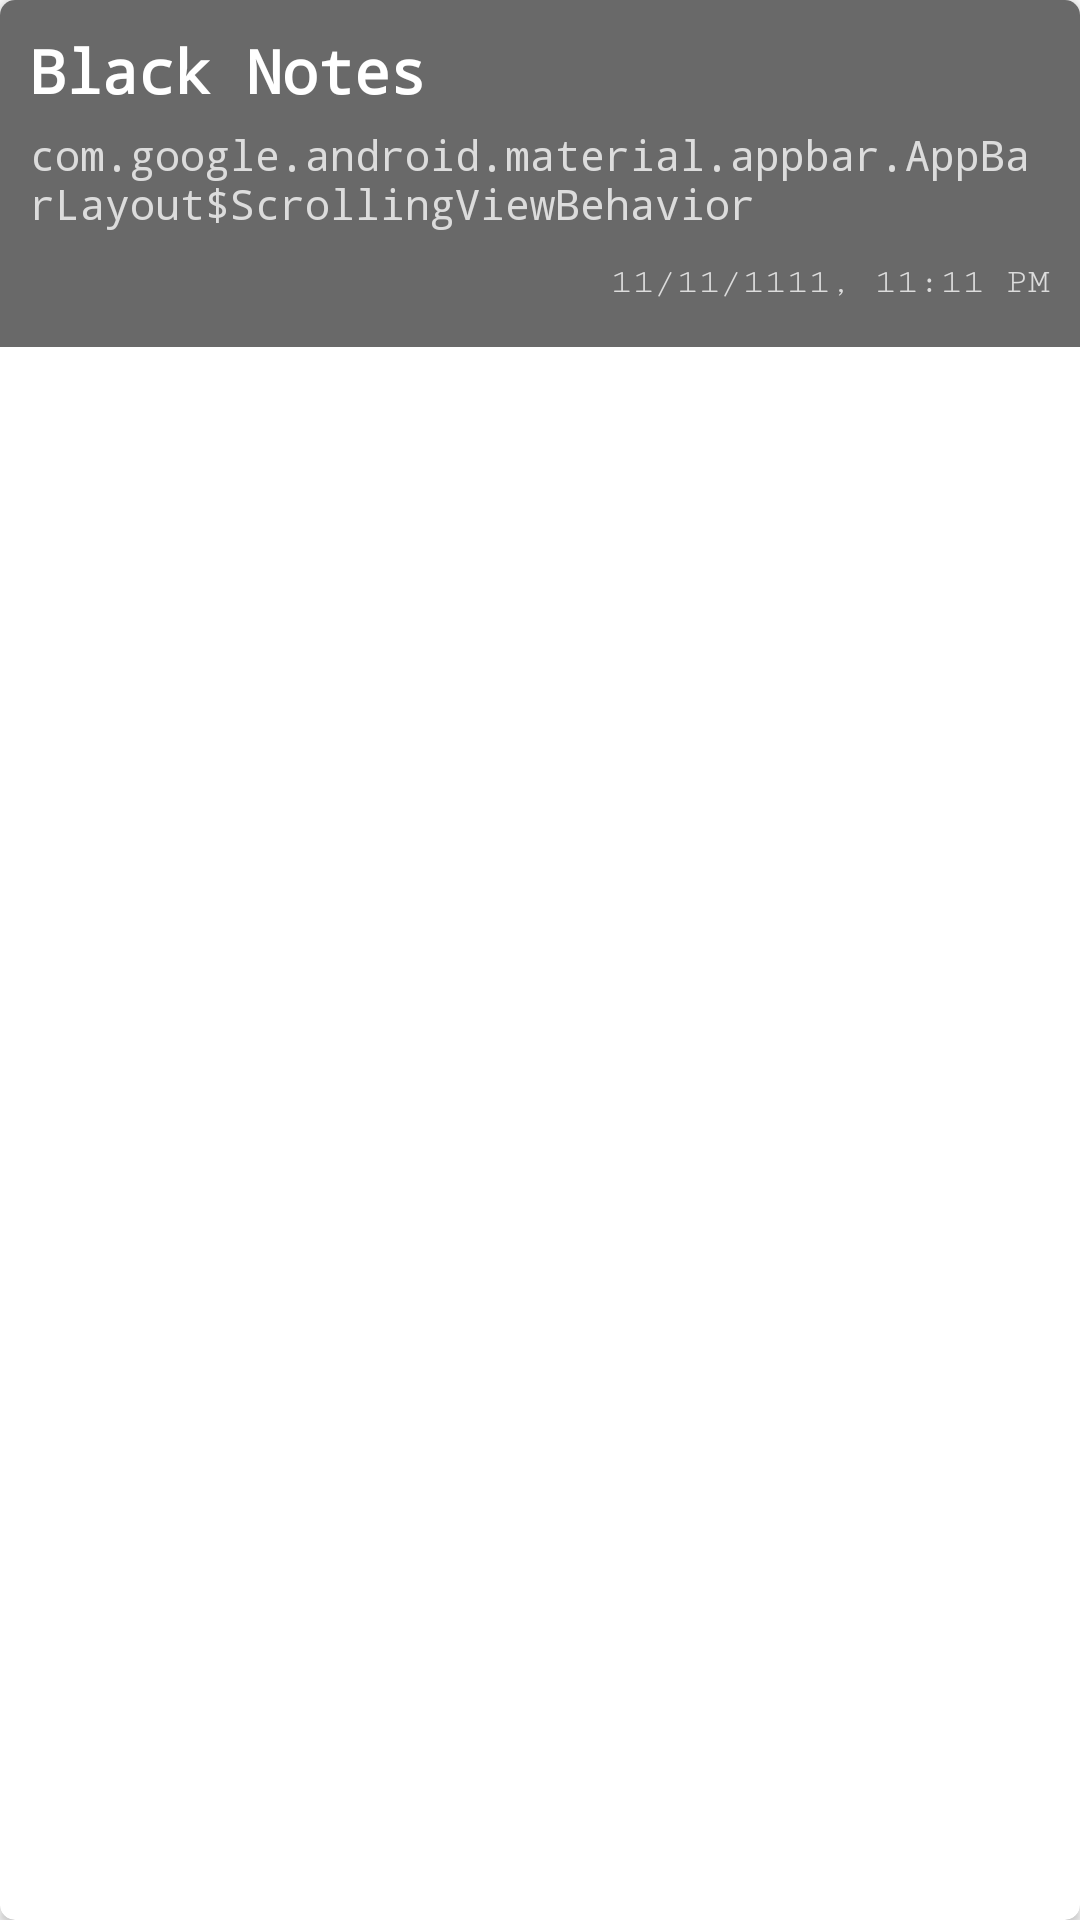

This screen was rendered from an Android layout file. Write that file and the resources it references.
<!-- AndroidManifest.xml: application theme AppTheme -->
<!-- res/layout/notes_item.xml -->
<?xml version="1.0" encoding="utf-8"?>
<androidx.cardview.widget.CardView
    xmlns:android="http://schemas.android.com/apk/res/android"
    android:layout_width="match_parent"
    android:layout_height="wrap_content"
    xmlns:app="http://schemas.android.com/apk/res-auto"
    android:layout_margin="5dp"
    app:cardCornerRadius="5dp"
    android:background="@color/colorPrimary">

        <LinearLayout
            android:layout_width="match_parent"
            android:layout_height="wrap_content"
            android:orientation="vertical"
            android:background="@color/colorPrimary"
            android:padding="10dp">

            <TextView
                android:id="@+id/tv_note_title"
                style="@style/TextAppearance.AppCompat.Title"
                android:layout_width="wrap_content"
                android:layout_height="wrap_content"
                android:layout_marginBottom="5dp"
                android:fontFamily="monospace"
                android:maxLines="1"
                android:text="@string/app_name"
                android:textColor="@android:color/white"
                android:textStyle="bold" />

            <TextView
                android:id="@+id/tv_note_description"
                android:layout_width="wrap_content"
                android:layout_height="wrap_content"
                android:fontFamily="monospace"
                android:maxLines="5"
                android:text="@string/appbar_scrolling_view_behavior"
                android:textColor="@color/gray" />

            <TextView
                android:id="@+id/tv_note_date"
                android:layout_width="match_parent"
                android:layout_height="wrap_content"
                android:layout_marginTop="10dp"
                android:layout_marginBottom="5dp"
                android:fontFamily="serif-monospace"
                android:maxLines="1"
                android:text="11/11/1111, 11:11 PM"
                android:textAlignment="textEnd"
                android:textColor="@color/gray"
                android:textSize="12sp" />

            <TextView
                android:layout_width="wrap_content"
                android:layout_height="wrap_content"
                android:id="@+id/tv_id"
                android:visibility="gone"/>


        </LinearLayout>



</androidx.cardview.widget.CardView>
<!-- resources referenced by this layout -->
<resources>
  <color name="colorPrimary">#696969</color>
  <color name="gray">#DCDCDC</color>
  <string name="app_name">Black Notes</string>
  <style name="AppTheme" parent="Theme.AppCompat.Light.NoActionBar">
          
          <item name="colorPrimary">@color/colorPrimary</item>
          <item name="colorPrimaryDark">@color/colorPrimaryDark</item>
          <item name="colorAccent">@color/colorAccent</item>
          <item name="android:editTextColor">@android:color/white</item>
          <item name="android:textColorHint">@color/colorPrimary</item>
      </style>
  <color name="colorPrimaryDark">#000000</color>
  <color name="colorAccent">#D81B60</color>
</resources>
